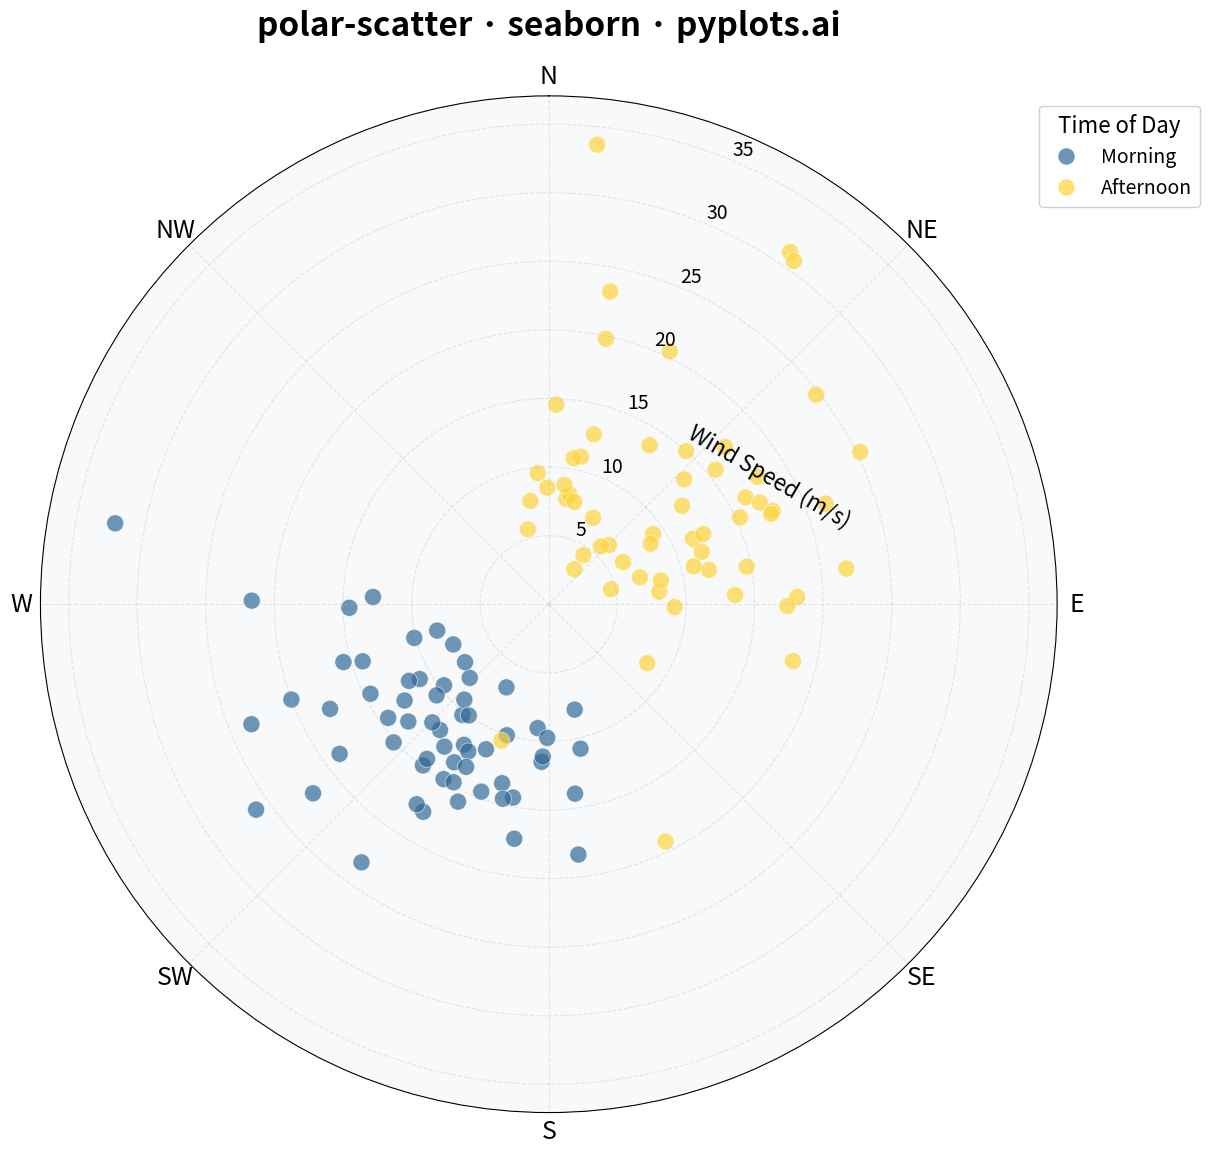

Write Python code to recreate this figure.
"""pyplots.ai
polar-scatter: Polar Scatter Plot
Library: seaborn | Python 3.13
Quality: pending | Created: 2025-12-26
"""

import matplotlib.pyplot as plt
import numpy as np
import pandas as pd
import seaborn as sns


# Data - Wind measurements with prevailing directions
np.random.seed(42)
n_points = 120

# Create realistic wind data with prevailing directions (SW and NE)
# Morning winds: predominantly from SW (around 225 degrees)
morning_angles = np.random.normal(225, 30, n_points // 2) % 360
morning_speeds = np.random.gamma(3, 3, n_points // 2) + 5

# Afternoon winds: predominantly from NE (around 45 degrees)
afternoon_angles = np.random.normal(45, 40, n_points // 2) % 360
afternoon_speeds = np.random.gamma(2.5, 4, n_points // 2) + 3

# Combine data
angles_deg = np.concatenate([morning_angles, afternoon_angles])
speeds = np.concatenate([morning_speeds, afternoon_speeds])
time_of_day = ["Morning"] * (n_points // 2) + ["Afternoon"] * (n_points // 2)

# Convert to radians for plotting
angles_rad = np.deg2rad(angles_deg)

# Create DataFrame for seaborn
df = pd.DataFrame({"angle_rad": angles_rad, "speed": speeds, "time_of_day": time_of_day})

# Create polar plot
fig = plt.figure(figsize=(12, 12))
ax = fig.add_subplot(111, projection="polar")

# Use seaborn's scatterplot on the polar axes
sns.scatterplot(
    data=df,
    x="angle_rad",
    y="speed",
    hue="time_of_day",
    palette=["#306998", "#FFD43B"],
    s=150,
    alpha=0.7,
    ax=ax,
    edgecolor="white",
    linewidth=0.5,
)

# Configure polar plot appearance
ax.set_theta_zero_location("N")  # 0 degrees at top (North)
ax.set_theta_direction(-1)  # Clockwise

# Set angular ticks with cardinal directions
ax.set_xticks(np.deg2rad([0, 45, 90, 135, 180, 225, 270, 315]))
ax.set_xticklabels(["N", "NE", "E", "SE", "S", "SW", "W", "NW"], fontsize=18)

# Configure radial axis
ax.set_ylim(0, max(speeds) * 1.1)
ax.set_xlabel("")  # Remove angle_rad label
ax.set_ylabel("")
ax.tick_params(axis="y", labelsize=14)

# Add radial label
ax.text(np.deg2rad(60), max(speeds) * 0.55, "Wind Speed (m/s)", fontsize=16, ha="center", va="center", rotation=-30)

# Style the grid
ax.grid(True, alpha=0.3, linestyle="--")
ax.set_facecolor("#f8f9fa")

# Title
ax.set_title("polar-scatter · seaborn · pyplots.ai", fontsize=24, pad=20, fontweight="bold")

# Legend
legend = ax.legend(
    title="Time of Day", title_fontsize=16, fontsize=14, loc="upper right", bbox_to_anchor=(1.15, 1.0), framealpha=0.9
)

plt.tight_layout()
plt.savefig("plot.png", dpi=300, bbox_inches="tight", facecolor="white")
